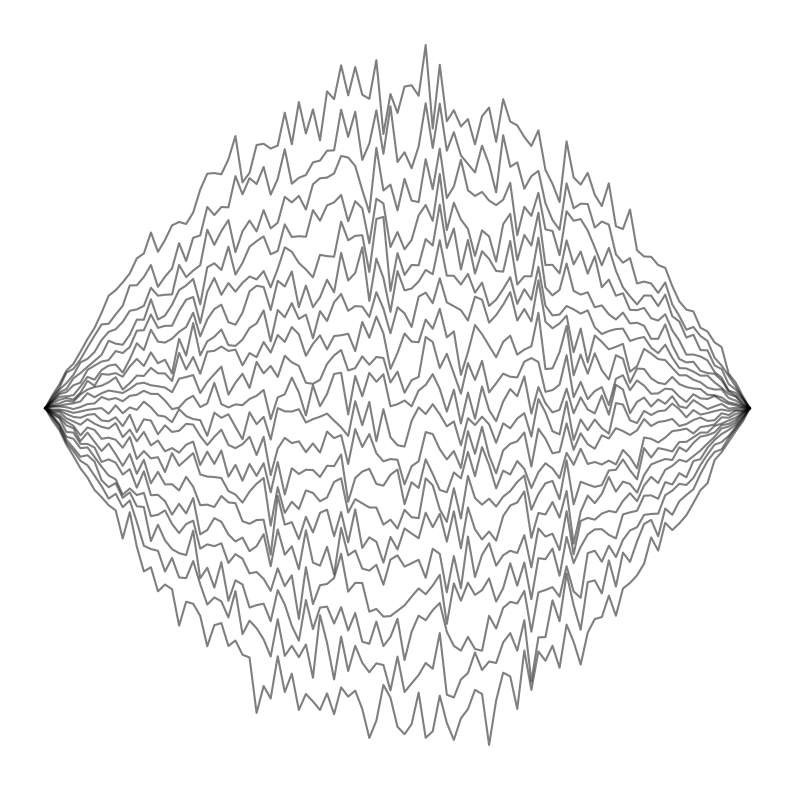

Write the Python code that produced this figure.
import numpy as np

n_particles = 20
n_groups = 1
steps = 100

def Mod_GUE(U, S, shift, N, sigma = 1, mu = 0, escale = False):
    beta = 2
    A = sigma * np.random.randn(N,N,) + sigma *1j*np.random.randn(N,N)
    A = (A + A.T.conj())/2
    A = A + (U @ S @ U.T.conj())*shift
    eig = np.linalg.eigvalsh(A)
    if escale:
        return (eig*sigma + mu)/(np.sqrt(N*beta))
    return eig

def USU(nGroups, n_particles, a):
    # U is the unitary matrix with the e1, e2, ..., eN vectors as columns
    # S is the diagonal matrix with the eigenvalues

    U = np.zeros((n_particles, n_particles), dtype = complex)
    S = np.zeros((n_particles, n_particles), dtype = complex)

    # fill U diagonal with 1's
    for i in range(n_particles):
        U[i,i] = 1
    
    # fill S diagonal with nGroups different values centered at 0
    divider = n_particles/nGroups
    shift = (nGroups-1)/2
    for i in range(n_particles):
        S[i,i] = (int(i/divider) - shift) * a

    return U, S

def sigma_t(t):
    return 2*t*(1-t)

extended_Memory = np.zeros((steps+1,n_particles))

for exp in range(1):

    print(exp)

    U, S = USU(n_groups, n_particles, 10)
    eig_GUE = np.zeros(n_particles)
    dt = 1/steps

    Memory = np.zeros((steps+1,n_particles))

    for step in range(steps+1):
        partial_time = step * dt
        sigma = sigma_t(partial_time)
        shift = partial_time
        mu = 0
        eig_GUE = Mod_GUE(U, S, shift, n_particles, sigma = sigma, mu = mu, escale = False)
        eig_order = np.argsort(eig_GUE)
        
        Memory[step,:] = eig_GUE[eig_order]

    if exp == 0:
        np.savetxt('Memory_full_teste.txt', Memory)

    extended_Memory = extended_Memory + Memory

# write Memory in file
np.savetxt('Memory_full_med_teste.txt', Memory)

# plot
import matplotlib.pyplot as plt

# scale plot to 1by1
plt.figure(figsize=(10,10))
# remove axis
plt.axis('off')


# choose dark blue as color
plt.plot(Memory, color = 'black', alpha = 0.5)
plt.show()








